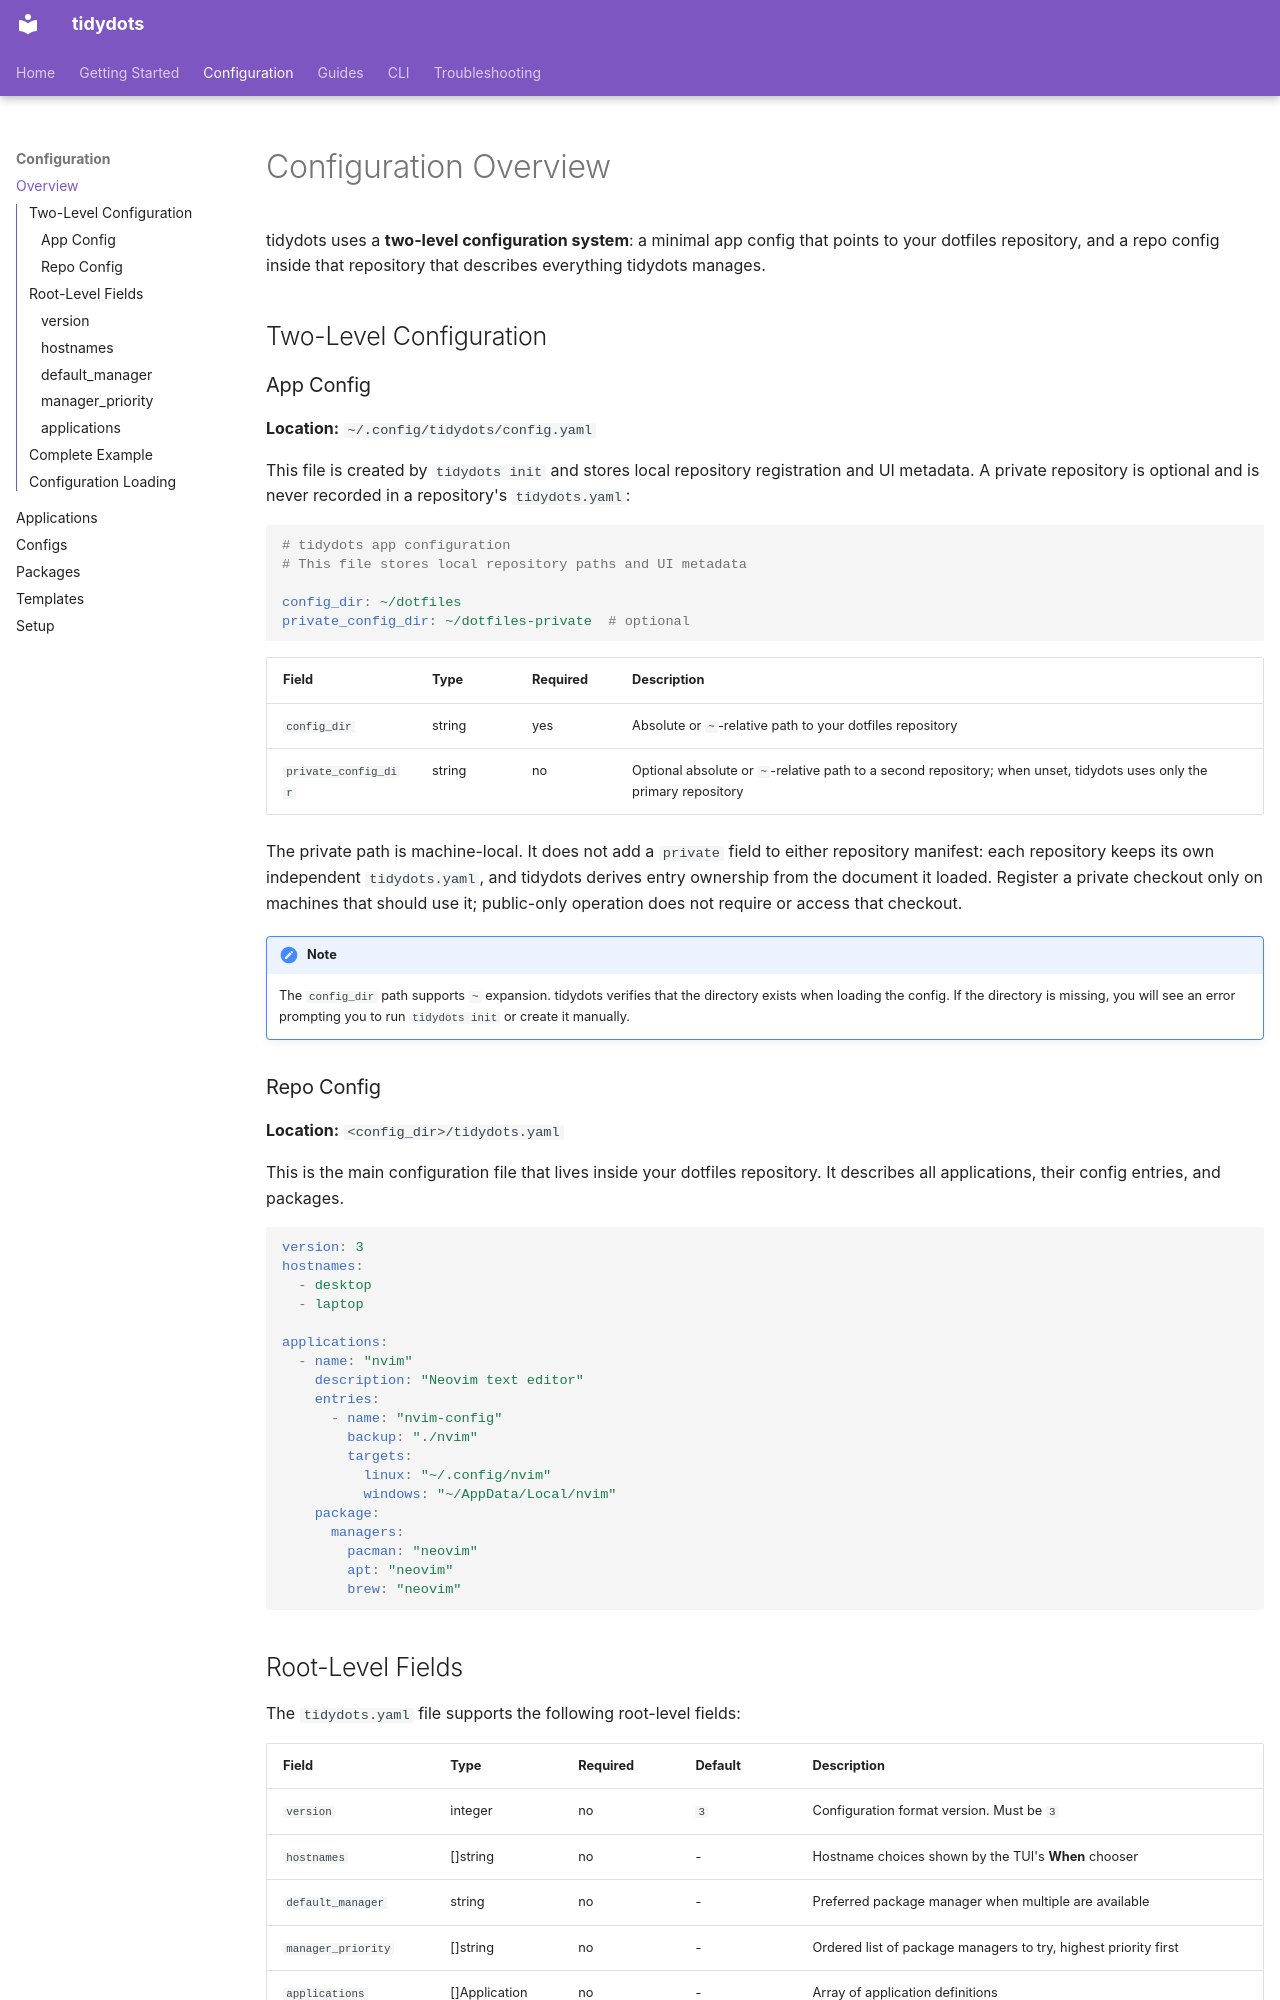

repository: AntoineGS/tidydots · page: configuration/overview/index.html · generator: mkdocs

# Configuration Overview

tidydots uses a **two-level configuration system**: a minimal app config that points to your dotfiles repository, and a repo config inside that repository that describes everything tidydots manages.

## Two-Level Configuration

### App Config

**Location:** `~/.config/tidydots/config.yaml`

This file is created by `tidydots init` and stores local repository registration
and UI metadata. A private repository is optional and is never recorded in a
repository's `tidydots.yaml`:

```yaml
# tidydots app configuration
# This file stores local repository paths and UI metadata

config_dir: ~/dotfiles
private_config_dir: ~/dotfiles-private  # optional
```

| Field | Type | Required | Description |
|-------|------|----------|-------------|
| `config_dir` | string | yes | Absolute or `~`-relative path to your dotfiles repository |
| `private_config_dir` | string | no | Optional absolute or `~`-relative path to a second repository; when unset, tidydots uses only the primary repository |

The private path is machine-local. It does not add a `private` field to either
repository manifest: each repository keeps its own independent `tidydots.yaml`,
and tidydots derives entry ownership from the document it loaded. Register a
private checkout only on machines that should use it; public-only operation does
not require or access that checkout.

!!! note
    The `config_dir` path supports `~` expansion. tidydots verifies that the directory exists when loading the config. If the directory is missing, you will see an error prompting you to run `tidydots init` or create it manually.

### Repo Config

**Location:** `<config_dir>/tidydots.yaml`

This is the main configuration file that lives inside your dotfiles repository. It describes all applications, their config entries, and packages.

```yaml
version: 3
hostnames:
  - desktop
  - laptop

applications:
  - name: "nvim"
    description: "Neovim text editor"
    entries:
      - name: "nvim-config"
        backup: "./nvim"
        targets:
          linux: "~/.config/nvim"
          windows: "~/AppData/Local/nvim"
    package:
      managers:
        pacman: "neovim"
        apt: "neovim"
        brew: "neovim"
```
